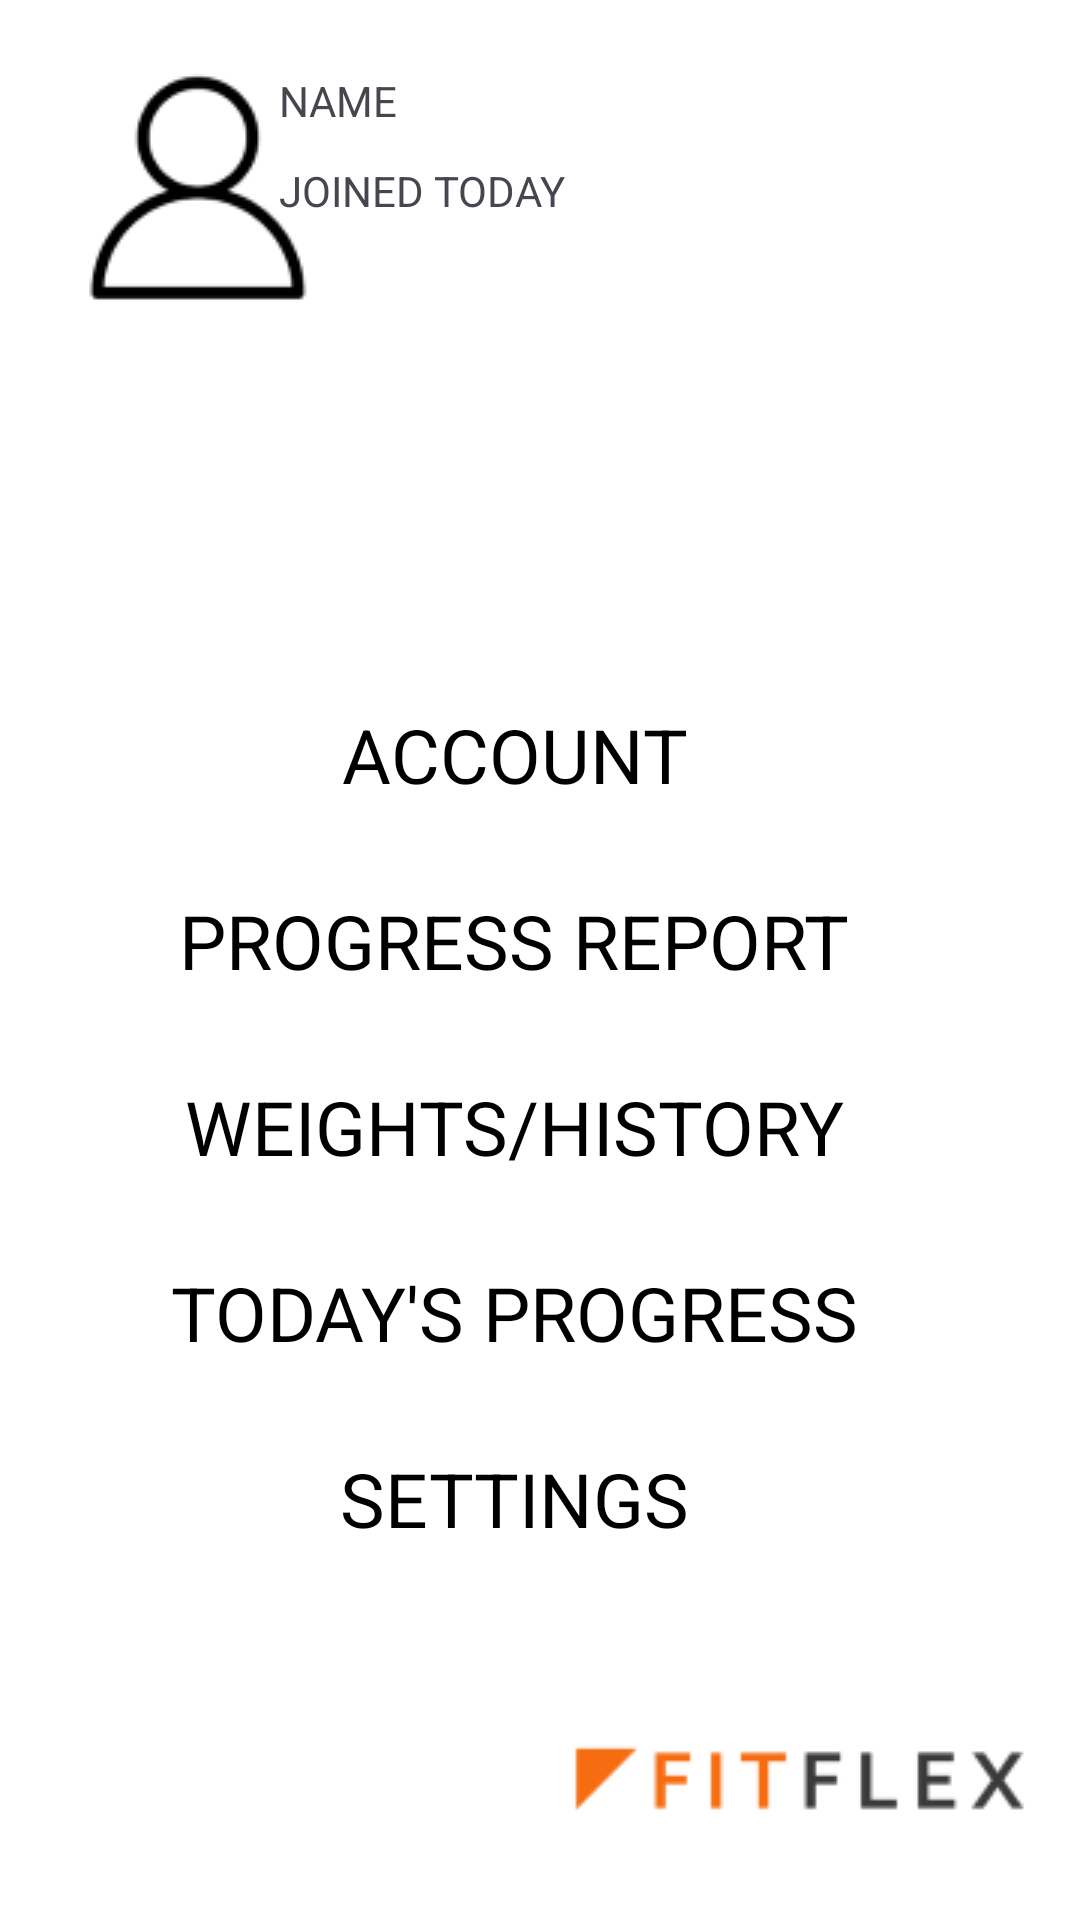

Android layout source for this screen:
<!-- AndroidManifest.xml: application theme Theme.FitFlex -->
<!-- res/layout/option_icon.xml -->
<?xml version="1.0" encoding="utf-8"?>
<androidx.constraintlayout.widget.ConstraintLayout xmlns:android="http://schemas.android.com/apk/res/android"
    xmlns:app="http://schemas.android.com/apk/res-auto"
    xmlns:tools="http://schemas.android.com/tools"
    android:layout_width="match_parent"
    android:layout_height="match_parent"
    android:background="@color/white"
    >

    <ImageButton
        android:id="@+id/imageButton4"
        android:layout_width="100dp"
        android:layout_height="93dp"
        android:layout_marginStart="16dp"
        android:layout_marginTop="16dp"
        app:layout_constraintStart_toStartOf="parent"
        app:layout_constraintTop_toTopOf="parent"
        app:srcCompat="@drawable/accounticon" />

    <TextView
        android:id="@+id/textView4"
        android:layout_width="55dp"
        android:layout_height="22dp"
        android:layout_marginTop="24dp"
        android:layout_marginEnd="212dp"
        android:text="NAME"
        app:layout_constraintEnd_toEndOf="parent"
        app:layout_constraintTop_toTopOf="parent" />

    <TextView
        android:id="@+id/textView8"
        android:layout_width="wrap_content"
        android:layout_height="wrap_content"
        android:layout_marginTop="8dp"
        android:text="JOINED TODAY"
        app:layout_constraintEnd_toEndOf="parent"
        app:layout_constraintHorizontal_bias="0.0"
        app:layout_constraintStart_toStartOf="@+id/textView4"
        app:layout_constraintTop_toBottomOf="@+id/textView4" />

    <TextView
        android:id="@+id/account"
        android:layout_width="274dp"
        android:layout_height="37dp"
        android:layout_marginTop="160dp"
        android:clickable="true"
        android:gravity="center"
        android:text="ACCOUNT"
        android:textColor="@android:color/black"
        android:textSize="25sp"
        app:layout_constraintEnd_toEndOf="parent"
        app:layout_constraintHorizontal_bias="0.401"
        app:layout_constraintStart_toStartOf="parent"
        app:layout_constraintTop_toBottomOf="@+id/textView8" />

    <TextView
        android:id="@+id/progress"
        android:layout_width="274dp"
        android:layout_height="37dp"
        android:layout_marginTop="25dp"
        android:layout_marginEnd="80dp"
        android:clickable="true"
        android:gravity="center"
        android:text="PROGRESS REPORT"
        android:textColor="@android:color/black"
        android:textSize="25sp"
        app:layout_constraintEnd_toEndOf="@+id/account"
        app:layout_constraintHorizontal_bias="0.0"
        app:layout_constraintStart_toStartOf="@+id/account"
        app:layout_constraintTop_toBottomOf="@+id/account" />

    <TextView
        android:id="@+id/weightHistory"
        android:layout_width="274dp"
        android:layout_height="37dp"
        android:layout_marginTop="25dp"
        android:clickable="true"
        android:gravity="center"
        android:text="WEIGHTS/HISTORY"
        android:textColor="@android:color/black"
        android:textSize="25sp"
        app:layout_constraintEnd_toEndOf="@+id/progress"
        app:layout_constraintHorizontal_bias="1.0"
        app:layout_constraintStart_toStartOf="@+id/progress"
        app:layout_constraintTop_toBottomOf="@+id/progress" />

    <TextView
        android:id="@+id/currentWeights"
        android:layout_width="274dp"
        android:layout_height="37dp"
        android:layout_marginTop="25dp"
        android:clickable="true"
        android:gravity="center"
        android:text="TODAY'S PROGRESS"
        android:textColor="@android:color/black"
        android:textSize="25sp"
        app:layout_constraintEnd_toEndOf="@+id/weightHistory"
        app:layout_constraintHorizontal_bias="0.0"
        app:layout_constraintStart_toStartOf="@+id/weightHistory"
        app:layout_constraintTop_toBottomOf="@+id/weightHistory" />

    <TextView
        android:id="@+id/settings"
        android:layout_width="274dp"
        android:layout_height="37dp"
        android:layout_marginTop="25sp"
        android:clickable="true"
        android:gravity="center"
        android:text="SETTINGS"
        android:textColor="@android:color/black"
        android:textSize="25sp"
        app:layout_constraintEnd_toEndOf="@+id/currentWeights"
        app:layout_constraintHorizontal_bias="0.0"
        app:layout_constraintStart_toStartOf="@+id/currentWeights"
        app:layout_constraintTop_toBottomOf="@+id/currentWeights" />

    <ImageView
        android:id="@+id/imageView2"
        android:layout_width="wrap_content"
        android:layout_height="wrap_content"
        android:layout_marginEnd="12dp"
        android:layout_marginBottom="16dp"
        app:layout_constraintBottom_toBottomOf="parent"
        app:layout_constraintEnd_toEndOf="parent"
        app:srcCompat="@drawable/logosmall" />


</androidx.constraintlayout.widget.ConstraintLayout>
<!-- resources referenced by this layout -->
<resources>
  <color name="white">#FFFFFFFF</color>
  <!-- drawable accounticon: png bitmap (drawable, 2880 bytes) -->
  <!-- drawable logosmall: png bitmap (drawable, 2059 bytes) -->
  <style name="Theme.FitFlex" parent="Base.Theme.FitFlex" />
  <style name="Base.Theme.FitFlex" parent="Theme.Material3.DayNight.NoActionBar">
          
          
      </style>
</resources>
